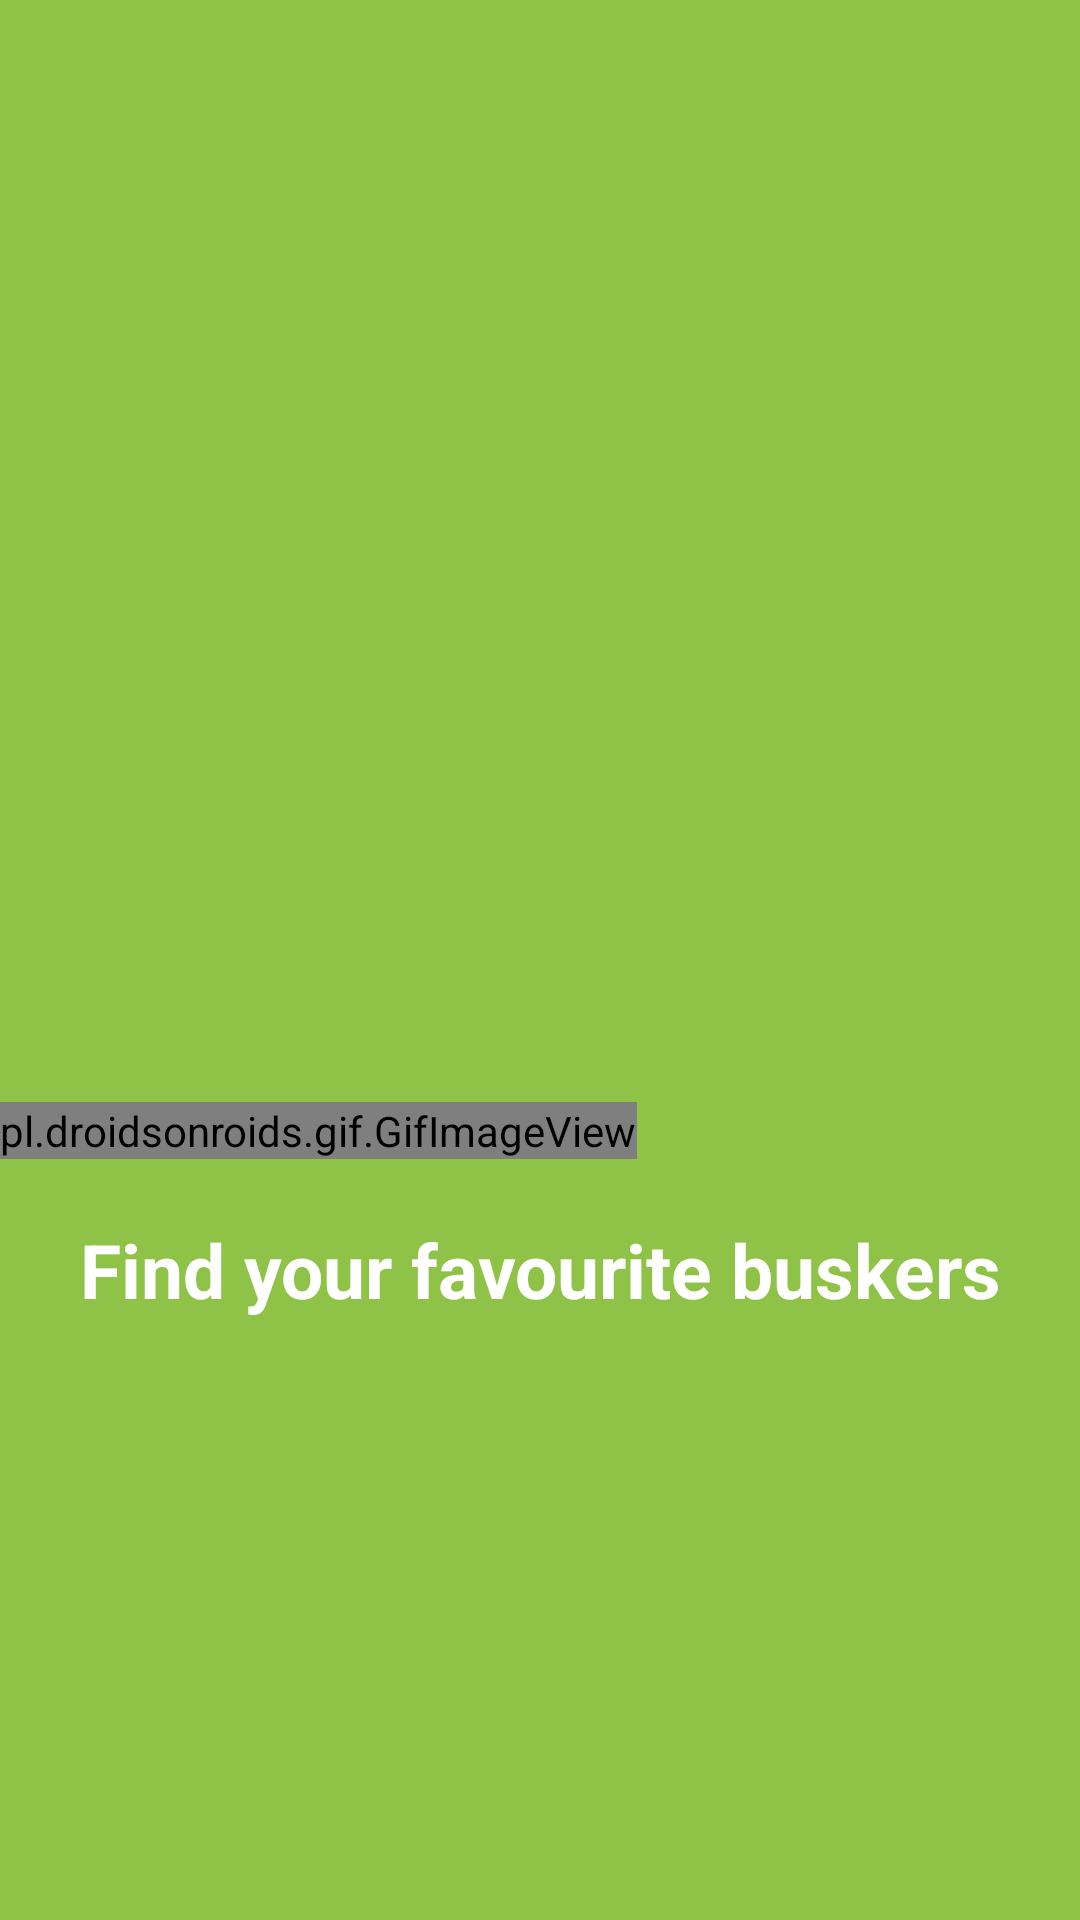

The Android layout XML behind this screen, and the referenced resources:
<!-- AndroidManifest.xml: application theme Theme.GoBusker -->
<!-- res/layout/welcome_slide1.xml -->
<?xml version="1.0" encoding="utf-8"?>
<androidx.constraintlayout.widget.ConstraintLayout
    xmlns:android="http://schemas.android.com/apk/res/android"
    xmlns:app="http://schemas.android.com/apk/res-auto"
    xmlns:tools="http://schemas.android.com/tools"
    android:layout_width="match_parent"
    android:layout_height="match_parent"
    android:background="@color/bg_screen1">

    

    <pl.droidsonroids.gif.GifImageView
        android:layout_width="wrap_content"
        android:layout_height="wrap_content"
        android:layout_marginBottom="20dp"
        android:src="@drawable/followicongif"
        app:layout_constraintBottom_toTopOf="@+id/textView8"
        tools:layout_editor_absoluteX="0dp" />

    <TextView
        android:id="@+id/textView8"
        android:layout_width="wrap_content"
        android:layout_height="wrap_content"
        android:layout_marginBottom="200dp"
        android:text="Find your favourite buskers"
        android:textColor="@color/white"
        android:textSize="25sp"
        android:textStyle="bold"
        app:layout_constraintBottom_toBottomOf="parent"
        app:layout_constraintEnd_toEndOf="parent"
        app:layout_constraintStart_toStartOf="parent" />

</androidx.constraintlayout.widget.ConstraintLayout>
<!-- resources referenced by this layout -->
<resources>
  <color name="bg_screen1">#8EC347</color>
  <color name="white">#FFFFFFFF</color>
  <!-- drawable followicongif: gif bitmap (drawable-hdpi, 23479 bytes) -->
  <style name="Theme.GoBusker" parent="Theme.AppCompat.NoActionBar">
          
          <item name="colorPrimary">#007521</item>
          <item name="colorPrimaryVariant">#007521</item>
          <item name="colorOnPrimary">@color/white</item>
          
          <item name="colorSecondary">#BEFFA2</item>
          <item name="colorSecondaryVariant">#BEFFA2</item>
          <item name="colorOnSecondary">#BEFFA2</item>
          
          <item name="android:statusBarColor" tools:targetApi="l">?attr/colorPrimaryVariant</item>
          
  
          <item name="colorAccent">@color/white</item>
      </style>
</resources>
